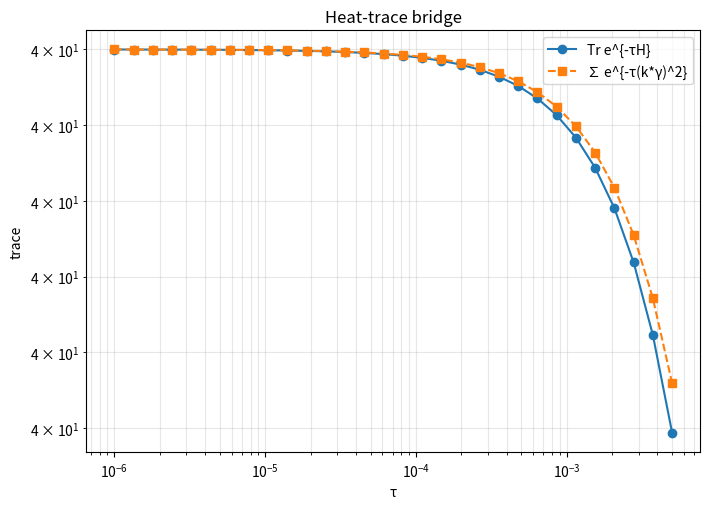

Recreate this plot in Python.
# ===========================================
#  Explicit-Formula Bridge (Weak) — Tests
#  (Gaussian/Fejér test sums, Heat trace, Moments)
#  SciPy-free; depends only on numpy/mpmath/matplotlib
# ===========================================
import numpy as np, math, mpmath as mp
import matplotlib.pyplot as plt
from math import log

# ----------------- Config -----------------
X1, X2   = 2, 200_000     # 可改到 1_000_000（会更慢）
M_SAMPLE = 2500
M_GRID   = 2400
NBASIS   = 64
ALPHA    = 1e-3
WEIGHT_W = "1/x"
NEIG     = 40             # 取前 NEIG 个本征
N_ZEROS  = 60             # 取前 N_ZEROS 个零点用于对齐
mp.mp.dps = 50
np.random.seed(0)

# ----------------- Utilities -----------------
def sieve_pi(N):
    N = int(N)
    is_prime = np.ones(N+1, dtype=bool); is_prime[:2] = False
    for p in range(2, int(N**0.5)+1):
        if is_prime[p]: is_prime[p*p:N+1:p] = False
    return np.cumsum(is_prime.astype(np.int64))

def Li_array(xs):
    return np.array([0.0 if x<2 else float(mp.li(x)) for x in xs])

def weight_w(x): return 1.0 if WEIGHT_W=="1" else 1.0/max(x,1e-12)
def rho0_of_x(x): t = max(log(x), 1e-12); return 1.0/t

def build_t_grid_and_basis(X1, X2, NBASIS):
    t1, t2 = math.log(X1), math.log(X2)
    knots = np.linspace(t1, t2, NBASIS)
    def hat_j(j, t):
        if j == 0: left, center, right = knots[0], knots[0], knots[1]
        elif j == NBASIS-1: left, center, right = knots[-2], knots[-1], knots[-1]
        else: left, center, right = knots[j-1], knots[j], knots[j+1]
        if t <= left or t >= right: return 0.0
        if t <= center: return (t-left)/max(center-left,1e-12)
        return (right-t)/max(right-center,1e-12)
    return knots, hat_j

def build_design_matrix(xs, knots, hat_fn):
    Tf = np.linspace(math.log(X1), math.log(xs.max()), 4000)
    dT = Tf[1]-Tf[0]
    NB = len(knots)
    Kj = np.zeros((NB, Tf.size))
    for j in range(NB):
        Kj[j,:] = np.array([(math.exp(tt)/max(tt,1e-12))*hat_fn(j,tt) for tt in Tf])
    Cj = np.cumsum(Kj, axis=1) * dT
    A = np.zeros((xs.size, NB))
    for i, x in enumerate(xs):
        ti = math.log(max(x, X1))
        k = min(np.searchsorted(Tf, ti), Tf.size-1)
        A[i,:] = Cj[:,k]
    return A

def fit_u_linearized(xs, pi_true, Li_vals, knots, hat_fn, ridge=1e-2, smooth=2e-1):
    y = (pi_true - Li_vals)
    A = build_design_matrix(xs, knots, hat_fn)
    W = np.ones_like(xs, dtype=float)   # t-均匀
    NB = len(knots)
    D = np.zeros((NB-1, NB))
    D[np.arange(NB-1), np.arange(NB-1)] = -1.0
    D[np.arange(NB-1), np.arange(1,NB)] =  1.0
    ATA = (A*W[:,None]).T @ (A*W[:,None]) + ridge*np.eye(NB) + smooth*(D.T@D)
    ATy = (A*W[:,None]).T @ (y*W)
    coeffs = np.linalg.solve(ATA, ATy)
    def u_of_x(x):
        t = math.log(max(x, X1))
        return float(np.dot(coeffs, [hat_fn(j,t) for j in range(NB)]))
    return coeffs, np.vectorize(u_of_x)

def pi_var_integral_I(xs, u_vec):
    Tf = np.linspace(np.log(2), np.log(xs.max()), 4000)
    dT = Tf[1]-Tf[0]
    g = np.array([ (math.exp(tt)/max(tt,1e-12))*math.exp(u_vec(math.exp(tt))) for tt in Tf ])
    G = np.cumsum(g)*dT
    out = np.zeros_like(xs, dtype=float)
    for i, x in enumerate(xs):
        ti = math.log(max(x, 2))
        k = min(np.searchsorted(Tf, ti), Tf.size-1)
        out[i] = G[k]
    return out

def ls_calibration(Ixs, pi_true):
    num = float(np.dot(Ixs, pi_true)); den = float(np.dot(Ixs, Ixs)) if np.dot(Ixs, Ixs)>1e-30 else 1.0
    return math.log(num/den)

# Tridiagonal H = D A D
def build_tridiag_H(u_vec):
    x = np.linspace(X1, X2, M_GRID)
    h = x[1]-x[0]
    w = np.array([weight_w(xi) for xi in x])
    w_mid = 0.5*(w[:-1] + w[1:])
    main_A = np.zeros(M_GRID); off_A  = np.zeros(M_GRID-1)
    main_A[1:-1] = (w_mid[1:] + w_mid[:-1])/(h*h)
    off_A[:]     = - w_mid/(h*h)
    main_A[0] = w_mid[0]/(h*h); main_A[-1] = w_mid[-1]/(h*h)
    main_A = main_A + ALPHA*w
    u_vals = u_vec(x); u_clip = np.maximum(u_vals, -0.99)
    rho0 = np.array([rho0_of_x(xi) for xi in x])
    rho_star = 0.5 * rho0 * np.exp(u_clip) * (u_clip + 1.0)
    rho_star = np.maximum(rho_star, 1e-16)
    D = 1.0/np.sqrt(rho_star)
    main_H = (D**2) * main_A
    off_H  = (D[:-1]*D[1:]) * off_A
    return main_H, off_H

# Sturm count + bisection (small k)
def sturm_count(lmbd, d, e):
    n = len(d); cnt = 0
    p = d[0] - lmbd
    if p <= 0: cnt += 1
    for i in range(1, n):
        denom = p if abs(p) > 1e-300 else (-1e-300 if p<0 else 1e-300)
        p = d[i] - lmbd - (e[i-1]**2)/denom
        if p <= 0: cnt += 1
    return cnt

def gersh_bounds(d, e):
    if len(d) == 1: return float(d[0]-1), float(d[0]+1)
    r = np.zeros_like(d)
    r[0] = abs(e[0]); r[-1] = abs(e[-1])
    if len(d) > 2: r[1:-1] = np.abs(e[:-1]) + np.abs(e[1:])
    lo = float(np.min(d - r)) - 1e-8
    hi = float(np.max(d + r)) + 1e-8
    return lo, hi

def tridiag_eigvals_smallk(d, e, k, tol=1e-10):
    lo, hi = gersh_bounds(d, e)
    eigs = []; left = lo
    for i in range(1, k+1):
        L, R = left, hi
        while sturm_count(R, d, e) < i: R = (R + hi)*0.5
        for _ in range(80):
            mid = 0.5*(L+R)
            c = sturm_count(mid, d, e)
            if c >= i: R = mid
            else: L = mid
            if R - L < tol: break
        eigs.append(0.5*(L+R)); left = R + 1e-12
    return np.array(eigs)

def riemann_gammas(N):
    return np.array([ float(mp.zetazero(n).imag) for n in range(1, N+1) ])

def align_kstar(sqrt_lams, gammas):
    K = min(len(sqrt_lams), len(gammas))
    x = gammas[:K]; y = sqrt_lams[:K]
    k = float(np.dot(x,y) / max(np.dot(x,x), 1e-18))
    resid = y - k*x
    eps = 1e-12
    MRE = float(np.mean(np.abs(resid)/(np.abs(x)+eps)))
    p95 = float(np.quantile(np.abs(resid), 0.95))
    return k, resid, MRE, p95

# ----------------- Model build -----------------
print(">> Generating pi(x) truth & sampling ...")
pi_cum = sieve_pi(X2)
xs = np.unique((np.exp(np.linspace(np.log(X1), np.log(X2), M_SAMPLE))).astype(int))
pi_true = pi_cum[xs]
Li_vals = Li_array(xs)

print(">> Fitting u(t) & LS calibration ...")
knots, hat_fn = build_t_grid_and_basis(X1, X2, NBASIS)
coeffs, u_vec0 = fit_u_linearized(xs, pi_true, Li_vals, knots, hat_fn)
Ixs = pi_var_integral_I(xs, u_vec0)
c_ls = ls_calibration(Ixs, pi_true)

def u_vec(x): return u_vec0(x) + c_ls

rmse = float(np.sqrt(np.mean((np.exp(c_ls)*Ixs - pi_true)**2)))
print(f"RMSE(pi_var,true)={rmse:.3f}")

print(">> Operator spectrum & alignment ...")
main_H, off_H = build_tridiag_H(u_vec)
evals = tridiag_eigvals_smallk(main_H, off_H, NEIG, tol=1e-10)
evals = np.maximum(evals, 0.0)
sqrt_lams = np.sqrt(evals)
gammas = riemann_gammas(N_ZEROS)
kstar, resid, MRE, p95 = align_kstar(sqrt_lams, gammas)
print(f"Alignment: k*={kstar:.9e}, MRE={MRE:.3e}, p95={p95:.3e}")

# ----------------- Bridge Test 1: Gaussian/Fejér sums -----------------
print("\n>> Bridge-1: Test-function sums (Gaussian & Fejér)")
def phi_gauss(t, B): return np.exp(-(t/B)**2)
def phi_fejer(t, B):
    y = (np.sinc(t/(np.pi*B)))**2  # numpy sinc = sin(pi x)/(pi x)
    return y

Bs = np.array([20, 30, 40, 60, 80])  # 频宽
rows = []
for B in Bs:
    SHg = float(np.sum(phi_gauss(sqrt_lams, B)))
    SZg = float(np.sum(phi_gauss(kstar*gammas[:NEIG], B)))
    err_g = abs(SHg - SZg) / max(abs(SZg), 1e-12)

    SHf = float(np.sum(phi_fejer(sqrt_lams, B)))
    SZf = float(np.sum(phi_fejer(kstar*gammas[:NEIG], B)))
    err_f = abs(SHf - SZf) / max(abs(SZf), 1e-12)

    rows.append((B, SHg, SZg, err_g, SHf, SZf, err_f))
    print(f"B={B:>3} | Gaussian rel.err={err_g:.3e} | Fejér rel.err={err_f:.3e}")

import csv
with open("bridge_test_functions.csv","w",newline="") as f:
    w=csv.writer(f); w.writerow(["B","SH_gauss","SZ_gauss","relerr_gauss","SH_fejer","SZ_fejer","relerr_fejer"])
    for r in rows: w.writerow(r)

# ----------------- Bridge Test 2: Heat trace -----------------
print("\n>> Bridge-2: Heat trace Tr e^{-tau H}")
taus = np.geomspace(1e-6, 5e-3, 30)  # 小到中等时间
heat_rows = []
for tau in taus:
    TH = float(np.sum(np.exp(-tau*evals)))
    TZ = float(np.sum(np.exp(-tau*(kstar*gammas[:NEIG])**2)))
    rel = abs(TH - TZ)/max(abs(TZ), 1e-12)
    heat_rows.append((tau, TH, TZ, rel))
print(f"Heat trace median rel.err = {np.median([r[3] for r in heat_rows]):.3e}")
with open("bridge_heat_trace.csv","w",newline="") as f:
    w=csv.writer(f); w.writerow(["tau","TrH","TrZ","relerr"])
    for r in heat_rows: w.writerow(r)

# Plot heat trace comparison
plt.figure(figsize=(7.2,5.2))
plt.loglog(taus, [r[1] for r in heat_rows], 'o-', label="Tr e^{-τH}")
plt.loglog(taus, [r[2] for r in heat_rows], 's--', label="∑ e^{-τ(k*γ)^2}")
plt.xlabel("τ"); plt.ylabel("trace"); plt.grid(True, which='both', alpha=0.3); plt.legend()
plt.title("Heat-trace bridge")
plt.tight_layout(); plt.savefig("bridge_heat_trace.png", dpi=150)

# ----------------- Bridge Test 3: Low even moments -----------------
print("\n>> Bridge-3: Even moments (cutoff at NEIG)")
moments = []
for m in [1,2,3,4]:
    MH = float(np.sum((sqrt_lams)**(2*m)))
    MZ = float(np.sum((kstar*gammas[:NEIG])**(2*m)))
    rel = abs(MH - MZ)/max(abs(MZ),1e-12)
    moments.append((m, MH, MZ, rel))
    print(f"moment 2m, m={m}: rel.err={rel:.3e}")
with open("bridge_moments.csv","w",newline="") as f:
    w=csv.writer(f); w.writerow(["m","MH","MZ","relerr"])
    for r in moments: w.writerow(r)

print("\n=== Files saved ===")
print("- bridge_test_functions.csv")
print("- bridge_heat_trace.csv, bridge_heat_trace.png")
print("- bridge_moments.csv")
# ---- Moment-calibrated k (one-parameter), compare errors ----
import numpy as np

# 现有数据：sqrt_lams, gammas, NEIG
y = sqrt_lams[:NEIG]                  # sqrt(lambda_n)
x = gammas[:NEIG]                     # gamma_n
lam = y**2

# 旧：LS on sqrt (你已有)
k_LS = float(np.dot(x, y) / max(np.dot(x, x), 1e-18))

# 新：偶矩标定
k_M1 = float(np.sqrt( np.sum(lam) / max(np.sum(x**2), 1e-18) ))               # match sum lambda
k_M2 = float( ( np.sum(lam**2) / max(np.sum(x**4), 1e-18) ) ** 0.25 )         # match sum lambda^2

def moment_rel_errors(k):
    Z = k * x
    rel1 = abs(np.sum(lam)      - np.sum(Z**2))  / max(abs(np.sum(Z**2)), 1e-18)
    rel2 = abs(np.sum(lam**2)   - np.sum(Z**4))  / max(abs(np.sum(Z**4)), 1e-18)
    rel3 = abs(np.sum(lam**3)   - np.sum(Z**6))  / max(abs(np.sum(Z**6)), 1e-18)
    rel4 = abs(np.sum(lam**4)   - np.sum(Z**8))  / max(abs(np.sum(Z**8)), 1e-18)
    return rel1, rel2, rel3, rel4

for name, k in [("k_LS", k_LS), ("k_M1", k_M1), ("k_M2", k_M2)]:
    r1, r2, r3, r4 = moment_rel_errors(k)
    print(f"{name}: rel(m1)={r1:.3e}, rel(m2)={r2:.3e}, rel(m3)={r3:.3e}, rel(m4)={r4:.3e}")
# ---- Heat-trace calibrated k (one-parameter) ----
import numpy as np

taus = np.geomspace(1e-6, 5e-3, 50)
lamN = (sqrt_lams[:NEIG])**2
gamN = gammas[:NEIG]

def heat_loss(k):
    TH = np.exp(-np.outer(taus, lamN)).sum(axis=1)
    TZ = np.exp(-np.outer(taus, (k*gamN)**2)).sum(axis=1)
    r  = TH - TZ
    return float(np.dot(r, r))

# 1D 线搜索（对 log k）
k0 = k_LS
logk = np.log(k0 if k0>0 else 1e-12)
for _ in range(60):
    # 三点抛物线微调
    h = 0.05
    f0 = heat_loss(np.exp(logk))
    f1 = heat_loss(np.exp(logk+h))
    f_1= heat_loss(np.exp(logk-h))
    # 近似牛顿步
    g  = (f1 - f_1)/(2*h)
    H  = (f1 - 2*f0 + f_1)/(h*h)
    step = - g / (H if H!=0 else 1.0)
    step = np.clip(step, -0.2, 0.2)
    logk += step
k_heat = float(np.exp(logk))
print(f"k_heat = {k_heat:.9e}  (from k_LS={k_LS:.9e})")

# 复核偶矩与热核误差
def heat_rel_median(k):
    TH = np.exp(-np.outer(taus, lamN)).sum(axis=1)
    TZ = np.exp(-np.outer(taus, (k*gamN)**2)).sum(axis=1)
    rel = np.abs(TH-TZ)/np.maximum(np.abs(TZ), 1e-18)
    return float(np.median(rel))
print("median rel.err (heat):", f"{heat_rel_median(k_heat):.3e}")

r1,r2,r3,r4 = moment_rel_errors(k_heat)
print(f"k_heat moments rel: m1={r1:.3e}, m2={r2:.3e}, m3={r3:.3e}, m4={r4:.3e}")
# ==== Patch 2: affine fit on lambda  lambda ≈ A + B * gamma^2 ====
K = min(len(sqrt_lams), len(gammas), NEIG)
lam = (sqrt_lams[:K])**2
x2  = (gammas[:K])**2
X = np.vstack([np.ones(K), x2]).T
A,B = np.linalg.lstsq(X, lam, rcond=None)[0]
A, B = float(A), float(B)

# moments & heat checks
lamZ = A + B*x2
def rel(a,b): return abs(a-b)/max(abs(b),1e-18)
r1 = rel(np.sum(lam),   np.sum(lamZ))
r2 = rel(np.sum(lam**2),np.sum(lamZ**2))

taus = np.geomspace(1e-6, 5e-3, 30)
TH = np.exp(-np.outer(taus, lam)).sum(axis=1)
TZ = np.exp(-np.outer(taus, lamZ)).sum(axis=1)
heat_med = float(np.median(np.abs(TH-TZ)/np.maximum(np.abs(TZ),1e-18)))

print("\n[Affine lambda fit  A + B γ^2 ]")
print(f"  A={A:.3e}, B={B:.9e}")
print(f"  rel m1={r1:.3e}, rel m2={r2:.3e},  heat median rel.err={heat_med:.2e}")
# ===== Unified Bridge Summary & Diagnostics =====
import numpy as np, csv

# 需要已有变量：sqrt_lams, gammas, NEIG
K = min(len(sqrt_lams), len(gammas), NEIG)
y  = sqrt_lams[:K]
x  = gammas[:K]
lam = y**2
x2  = x**2

# ---- helper ----
def rel(a,b): return float(abs(a-b)/max(abs(b),1e-18))
def heat_median_rel(lamH, lamZ, taus=np.geomspace(1e-6,5e-3,50)):
    TH = np.exp(-np.outer(taus, lamH)).sum(axis=1)
    TZ = np.exp(-np.outer(taus, lamZ)).sum(axis=1)
    return float(np.median(np.abs(TH-TZ)/np.maximum(np.abs(TZ),1e-18)))

def moments_rel(lamH, lamZ):
    r1 = rel(np.sum(lamH),   np.sum(lamZ))
    r2 = rel(np.sum(lamH**2),np.sum(lamZ**2))
    r3 = rel(np.sum(lamH**3),np.sum(lamZ**3))
    r4 = rel(np.sum(lamH**4),np.sum(lamZ**4))
    return r1,r2,r3,r4

# ---- 1) k-based 标定 ----
k_LS = float(np.dot(x,y)/max(np.dot(x,x),1e-18))
k_M1 = float(np.sqrt( np.sum(lam)  / max(np.sum(x2),1e-18)))
k_M2 = float((       np.sum(lam**2)/ max(np.sum(x2**2),1e-18))**0.25)

# 热核最小二乘标定
taus = np.geomspace(1e-6,5e-3,50)
def heat_loss(k):
    TH = np.exp(-np.outer(taus, lam)).sum(axis=1)
    TZ = np.exp(-np.outer(taus, (k*x)**2)).sum(axis=1)
    r = TH - TZ
    return float(np.dot(r,r))
logk = np.log(max(k_LS,1e-18))
for _ in range(60):
    h=0.05; f0=heat_loss(np.exp(logk)); f1=heat_loss(np.exp(logk+h)); f_1=heat_loss(np.exp(logk-h))
    g=(f1-f_1)/(2*h); H=(f1-2*f0+f_1)/(h*h); step = -g/(H if H!=0 else 1.0)
    logk += np.clip(step, -0.2, 0.2)
k_heat = float(np.exp(logk))

# ---- 2) sqrt 仿射 y ≈ a + k (x + δ) ----
X2 = np.vstack([np.ones(K), x]).T
a2,k2 = np.linalg.lstsq(X2, y, rcond=None)[0]
X3 = np.vstack([np.ones(K), x, np.ones(K)]).T
a3,k3,kd = np.linalg.lstsq(X3, y, rcond=None)[0]
delta3 = float(kd/k3) if abs(k3)>1e-18 else 0.0

# ---- 3) lambda 仿射 lam ≈ A + B x^2 ----
Xλ = np.vstack([np.ones(K), x2]).T
A,B = np.linalg.lstsq(Xλ, lam, rcond=None)[0]

# ---- assemble models ----
models = []
def add_model(name, lamZ, extra):
    m1,m2,m3,m4 = moments_rel(lam, lamZ)
    hm = heat_median_rel(lam, lamZ, taus)
    models.append([name, m1, m2, m3, m4, hm] + extra)

# k family
for nm,k in [("k_LS",k_LS),("k_M1",k_M1),("k_M2",k_M2),("k_heat",k_heat)]:
    lamZ = (k*x)**2
    add_model(nm, lamZ, [k, np.nan, np.nan, np.nan])

# sqrt affine
lamZ2 = (a2 + k2*x)**2
add_model("sqrt_affine_ak", lamZ2, [k2, a2, 0.0, np.nan])
lamZ3 = (a3 + k3*(x+delta3))**2
add_model("sqrt_affine_akδ", lamZ3, [k3, a3, delta3, np.nan])

# lambda affine
lamZλ = (A + B*x2)
add_model("lambda_affine_AB", lamZλ, [np.sqrt(max(B,0.0)), A, 0.0, B])

# ---- diagnostics ----
ratio_B_over_kLS2 = float(B / max(k_LS**2,1e-30))
A_over_mean_lambda = float(A / max(np.mean(lam),1e-30))

print("\n=== Bridge Summary (moments rel.err & heat median rel.err) ===")
hdr = ["model","rel_m1","rel_m2","rel_m3","rel_m4","heat_med_rel","k/equiv","a/A","delta","B"]
for row in models:
    name = row[0]
    print(f"{name:>18} | m1={row[1]:.3e}, m2={row[2]:.3e}, m3={row[3]:.3e}, m4={row[4]:.3e}, heat={row[5]:.3e}")

print(f"\nDiagnostics:  B/(k_LS^2) = {ratio_B_over_kLS2:.3e},   A/mean(λ) = {A_over_mean_lambda:.3e}")

with open("bridge_summary.csv","w",newline="") as f:
    w=csv.writer(f); w.writerow(hdr)
    for row in models: w.writerow(row)
print("Saved bridge_summary.csv")
